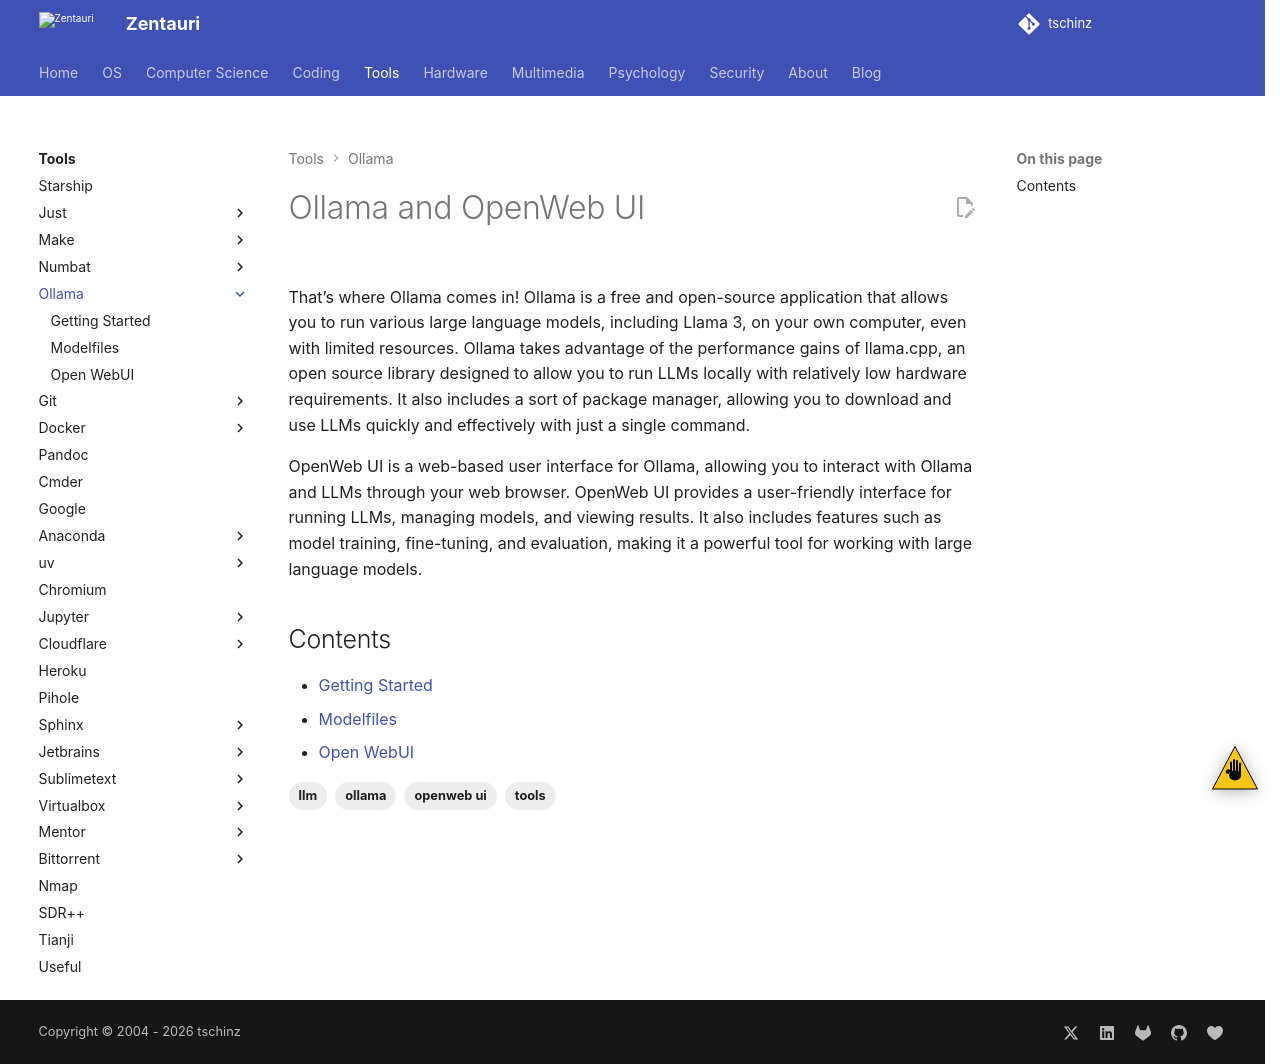

repository: tschinz/tschinz.github.io · page: tools/ollama/index.html · generator: sphinx

---
tags:
- tools
- llm
- ollama
- openweb ui
---
# Ollama and OpenWeb UI

![](img/logo.png){.center width="20%"}


That’s where Ollama comes in! Ollama is a free and open-source application that allows you to run various large language models, including Llama 3, on your own computer, even with limited resources. Ollama takes advantage of the performance gains of llama.cpp, an open source library designed to allow you to run LLMs locally with relatively low hardware requirements. It also includes a sort of package manager, allowing you to download and use LLMs quickly and effectively with just a single command.

OpenWeb UI is a web-based user interface for Ollama, allowing you to interact with Ollama and LLMs through your web browser. OpenWeb UI provides a user-friendly interface for running LLMs, managing models, and viewing results. It also includes features such as model training, fine-tuning, and evaluation, making it a powerful tool for working with large language models.

## Contents

{{ subnav() }}
